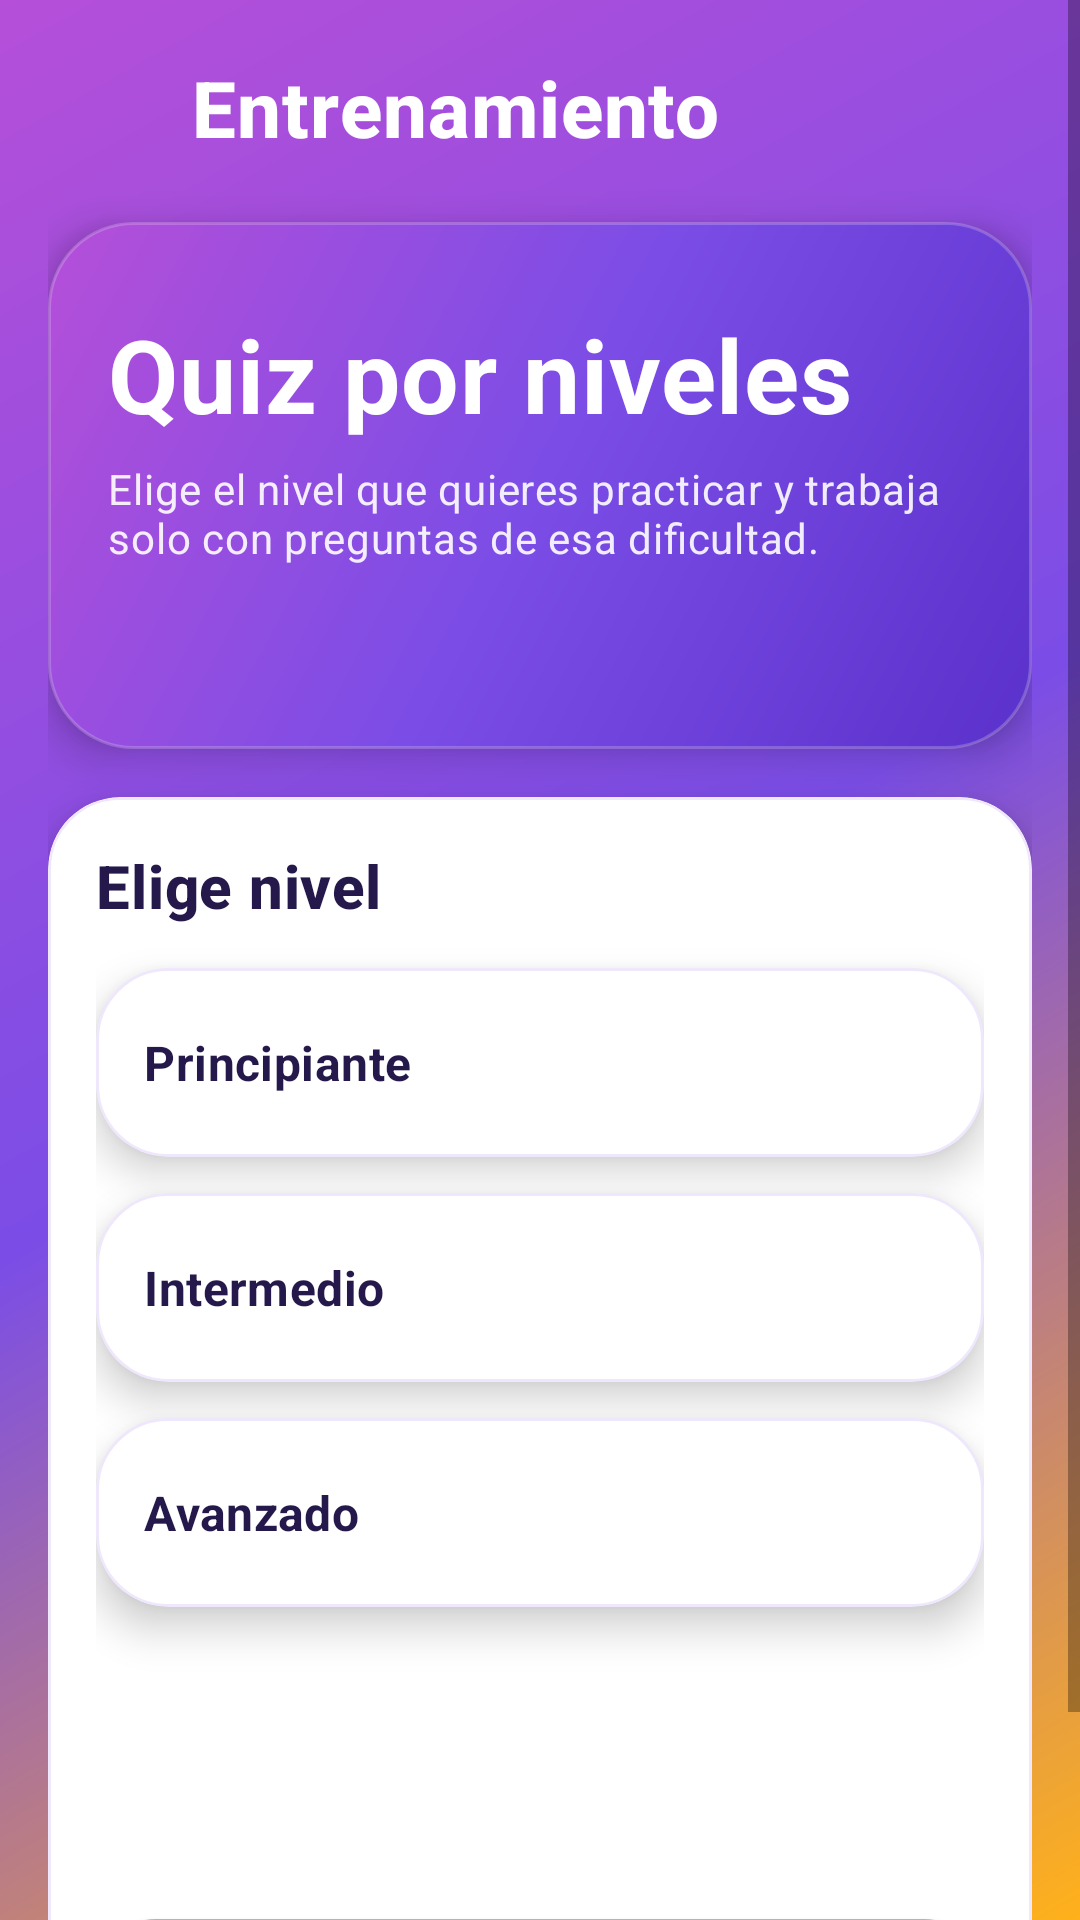

Layout XML and referenced resources for this Android screen:
<!-- AndroidManifest.xml: application theme Theme.AntiPhishingCoach -->
<!-- res/layout/fragment_training_start.xml -->
<?xml version="1.0" encoding="utf-8"?>
<ScrollView xmlns:android="http://schemas.android.com/apk/res/android"
    xmlns:app="http://schemas.android.com/apk/res-auto"
    android:layout_width="match_parent"
    android:layout_height="match_parent"
    android:background="@drawable/bg_screen_base">

    <LinearLayout
        android:layout_width="match_parent"
        android:layout_height="wrap_content"
        android:orientation="vertical"
        android:padding="16dp">

        <LinearLayout
            android:layout_width="match_parent"
            android:layout_height="wrap_content"
            android:gravity="center_vertical"
            android:orientation="horizontal">

            <ImageButton
                android:id="@+id/btnBack"
                android:layout_width="40dp"
                android:layout_height="40dp"
                android:background="@android:color/transparent"
                android:contentDescription="@string/navigation_back"
                android:padding="8dp"
                android:src="@drawable/ic_arrow_back_24"
                app:tint="@android:color/white" />

            <TextView
                android:layout_width="wrap_content"
                android:layout_height="wrap_content"
                android:layout_marginStart="8dp"
                android:text="@string/screen_title_training"
                android:textAppearance="@style/TextAppearance.App.ToolbarTitle" />
        </LinearLayout>

        <com.google.android.material.card.MaterialCardView
            style="@style/Widget.App.Card.Primary"
            android:layout_width="match_parent"
            android:layout_height="wrap_content"
            android:layout_marginTop="18dp"
            app:strokeWidth="0dp">

            <LinearLayout
                android:layout_width="match_parent"
                android:layout_height="wrap_content"
                android:background="@drawable/bg_card_primary_gradient"
                android:orientation="vertical"
                android:padding="20dp">

                <TextView
                    android:id="@+id/tvTrainingLoading"
                    android:layout_width="match_parent"
                    android:layout_height="wrap_content"
                    android:text="@string/training_loading"
                    android:textColor="@android:color/white"
                    android:visibility="gone" />

                <TextView
                    android:layout_width="match_parent"
                    android:layout_height="wrap_content"
                    android:layout_marginTop="8dp"
                    android:text="@string/training_level_selector_title"
                    android:textAppearance="@style/TextAppearance.App.HeroTitle" />

                <TextView
                    android:layout_width="match_parent"
                    android:layout_height="wrap_content"
                    android:layout_marginTop="6dp"
                    android:text="@string/training_level_selector_subtitle"
                    android:textAppearance="@style/TextAppearance.App.HeroBody" />

                <TextView
                    android:id="@+id/tvTotalQuestions"
                    android:layout_width="match_parent"
                    android:layout_height="wrap_content"
                    android:layout_marginTop="14dp"
                    android:textColor="@android:color/white"
                    android:textSize="20sp"
                    android:textStyle="bold" />
            </LinearLayout>
        </com.google.android.material.card.MaterialCardView>

        <com.google.android.material.card.MaterialCardView
            style="@style/Widget.App.Card"
            android:layout_width="match_parent"
            android:layout_height="wrap_content"
            android:layout_marginTop="16dp">

            <LinearLayout
                android:layout_width="match_parent"
                android:layout_height="wrap_content"
                android:orientation="vertical"
                android:padding="16dp">

                <TextView
                    android:layout_width="match_parent"
                    android:layout_height="wrap_content"
                    android:text="@string/training_choose_level"
                    android:textAppearance="@style/TextAppearance.App.SectionTitle" />

                <com.google.android.material.card.MaterialCardView
                    android:id="@+id/cardLevelBeginner"
                    style="@style/Widget.App.Card"
                    android:layout_width="match_parent"
                    android:layout_height="wrap_content"
                    android:layout_marginTop="14dp"
                    android:clickable="true"
                    android:focusable="true"
                    android:foreground="?attr/selectableItemBackground">

                    <LinearLayout
                        android:layout_width="match_parent"
                        android:layout_height="wrap_content"
                        android:gravity="center_vertical"
                        android:orientation="horizontal"
                        android:padding="16dp">

                        <TextView
                            android:id="@+id/tvLevelBeginner"
                            android:layout_width="0dp"
                            android:layout_height="wrap_content"
                            android:layout_weight="1"
                            android:text="@string/training_level_beginner"
                            android:textAppearance="@style/TextAppearance.App.CardTitle" />

                        <TextView
                            android:id="@+id/tvLevelBeginnerCount"
                            android:layout_width="wrap_content"
                            android:layout_height="wrap_content"
                            android:background="@drawable/bg_info_pill"
                            android:paddingLeft="12dp"
                            android:paddingTop="6dp"
                            android:paddingRight="12dp"
                            android:paddingBottom="6dp"
                            android:textColor="@color/brand_on_surface" />
                    </LinearLayout>
                </com.google.android.material.card.MaterialCardView>

                <com.google.android.material.card.MaterialCardView
                    android:id="@+id/cardLevelIntermediate"
                    style="@style/Widget.App.Card"
                    android:layout_width="match_parent"
                    android:layout_height="wrap_content"
                    android:layout_marginTop="12dp"
                    android:clickable="true"
                    android:focusable="true"
                    android:foreground="?attr/selectableItemBackground">

                    <LinearLayout
                        android:layout_width="match_parent"
                        android:layout_height="wrap_content"
                        android:gravity="center_vertical"
                        android:orientation="horizontal"
                        android:padding="16dp">

                        <TextView
                            android:id="@+id/tvLevelIntermediate"
                            android:layout_width="0dp"
                            android:layout_height="wrap_content"
                            android:layout_weight="1"
                            android:text="@string/training_level_intermediate"
                            android:textAppearance="@style/TextAppearance.App.CardTitle" />

                        <TextView
                            android:id="@+id/tvLevelIntermediateCount"
                            android:layout_width="wrap_content"
                            android:layout_height="wrap_content"
                            android:background="@drawable/bg_info_pill"
                            android:paddingLeft="12dp"
                            android:paddingTop="6dp"
                            android:paddingRight="12dp"
                            android:paddingBottom="6dp"
                            android:textColor="@color/brand_on_surface" />
                    </LinearLayout>
                </com.google.android.material.card.MaterialCardView>

                <com.google.android.material.card.MaterialCardView
                    android:id="@+id/cardLevelAdvanced"
                    style="@style/Widget.App.Card"
                    android:layout_width="match_parent"
                    android:layout_height="wrap_content"
                    android:layout_marginTop="12dp"
                    android:clickable="true"
                    android:focusable="true"
                    android:foreground="?attr/selectableItemBackground">

                    <LinearLayout
                        android:layout_width="match_parent"
                        android:layout_height="wrap_content"
                        android:gravity="center_vertical"
                        android:orientation="horizontal"
                        android:padding="16dp">

                        <TextView
                            android:id="@+id/tvLevelAdvanced"
                            android:layout_width="0dp"
                            android:layout_height="wrap_content"
                            android:layout_weight="1"
                            android:text="@string/training_level_advanced"
                            android:textAppearance="@style/TextAppearance.App.CardTitle" />

                        <TextView
                            android:id="@+id/tvLevelAdvancedCount"
                            android:layout_width="wrap_content"
                            android:layout_height="wrap_content"
                            android:background="@drawable/bg_info_pill"
                            android:paddingLeft="12dp"
                            android:paddingTop="6dp"
                            android:paddingRight="12dp"
                            android:paddingBottom="6dp"
                            android:textColor="@color/brand_on_surface" />
                    </LinearLayout>
                </com.google.android.material.card.MaterialCardView>

                <TextView
                    android:id="@+id/tvSelectedLevelDescription"
                    android:layout_width="match_parent"
                    android:layout_height="wrap_content"
                    android:layout_marginTop="18dp"
                    android:textAppearance="@style/TextAppearance.App.CardBody" />

                <TextView
                    android:id="@+id/tvSelectedLevelCount"
                    android:layout_width="wrap_content"
                    android:layout_height="wrap_content"
                    android:layout_marginTop="12dp"
                    android:background="@drawable/bg_info_pill"
                    android:paddingLeft="12dp"
                    android:paddingTop="6dp"
                    android:paddingRight="12dp"
                    android:paddingBottom="6dp"
                    android:textColor="@color/brand_on_surface" />

                <com.google.android.material.button.MaterialButton
                    android:id="@+id/btnStartQuiz"
                    android:layout_width="match_parent"
                    android:layout_height="wrap_content"
                    android:layout_marginTop="18dp"
                    android:text="@string/training_start_button" />
            </LinearLayout>
        </com.google.android.material.card.MaterialCardView>
    </LinearLayout>
</ScrollView>
<!-- resources referenced by this layout -->
<resources>
  <color name="brand_on_surface">#25184B</color>
  <!-- drawable bg_info_pill (drawable) -->
  <?xml version="1.0" encoding="utf-8"?>
  <shape xmlns:android="http://schemas.android.com/apk/res/android" android:shape="rectangle">
      <corners android:radius="999dp" />
      <solid android:color="#14FFFFFF" />
      <stroke
          android:width="1dp"
          android:color="#2EFFFFFF" />
  </shape>
  <string name="navigation_back">Volver</string>
  <string name="screen_title_training">Entrenamiento</string>
  <string name="training_choose_level">Elige nivel</string>
  <string name="training_level_advanced">Avanzado</string>
  <string name="training_level_beginner">Principiante</string>
  <string name="training_level_intermediate">Intermedio</string>
  <string name="training_level_selector_subtitle">Elige el nivel que quieres practicar y trabaja solo con preguntas de esa dificultad.</string>
  <string name="training_level_selector_title">Quiz por niveles</string>
  <string name="training_loading">Cargando preguntas…</string>
  <string name="training_start_button">Comenzar entrenamiento</string>
  <style name="TextAppearance.App.CardBody" parent="TextAppearance.MaterialComponents.Body2">
          <item name="android:textColor">@color/brand_on_surface_soft</item>
      </style>
  <style name="TextAppearance.App.CardTitle" parent="TextAppearance.MaterialComponents.Subtitle1">
          <item name="android:textStyle">bold</item>
          <item name="android:textColor">@color/brand_on_surface</item>
      </style>
  <style name="TextAppearance.App.HeroBody" parent="TextAppearance.MaterialComponents.Body2">
          <item name="android:textColor">#E6FFFFFF</item>
      </style>
  <style name="TextAppearance.App.HeroTitle" parent="TextAppearance.MaterialComponents.Headline4">
          <item name="android:textStyle">bold</item>
          <item name="android:textColor">@android:color/white</item>
      </style>
  <style name="TextAppearance.App.SectionTitle" parent="TextAppearance.MaterialComponents.Headline6">
          <item name="android:textStyle">bold</item>
          <item name="android:textColor">@color/brand_on_surface</item>
      </style>
  <style name="TextAppearance.App.ToolbarTitle" parent="TextAppearance.MaterialComponents.Headline6">
          <item name="android:textStyle">bold</item>
          <item name="android:textColor">@android:color/white</item>
          <item name="android:textSize">26sp</item>
      </style>
  <style name="Widget.App.Card" parent="Widget.MaterialComponents.CardView">
          <item name="cardCornerRadius">@dimen/radius_24</item>
          <item name="cardElevation">8dp</item>
          <item name="strokeColor">@color/card_outline_soft</item>
          <item name="strokeWidth">1dp</item>
          <item name="cardBackgroundColor">@color/brand_surface</item>
      </style>
  <style name="Widget.App.Card.Primary" parent="Widget.App.Card">
          <item name="cardBackgroundColor">@android:color/transparent</item>
      </style>
  <dimen name="radius_28">28dp</dimen>
  <color name="brand_gradient_start">#B54FD9</color>
  <color name="brand_gradient_mid">#7B4DE6</color>
  <color name="brand_primary_dark">#5B31CB</color>
  <color name="brand_gradient_end">#FFB11A</color>
  <color name="brand_on_surface_soft">#8F25184B</color>
  <dimen name="radius_24">24dp</dimen>
  <color name="card_outline_soft">#1F7D47E7</color>
  <color name="brand_surface">#FFFFFF</color>
  <color name="brand_primary">#7D47E7</color>
  <color name="brand_on_primary">#FFFFFF</color>
  <color name="brand_secondary">#FFAC1C</color>
  <color name="brand_background">#F5F1FF</color>
  <style name="Widget.App.Chip" parent="Widget.MaterialComponents.Chip.Entry">
          <item name="chipCornerRadius">@dimen/radius_18</item>
          <item name="android:textStyle">bold</item>
      </style>
  <color name="brand_secondary_soft">#FFF0CF</color>
  <dimen name="radius_18">18dp</dimen>
</resources>
